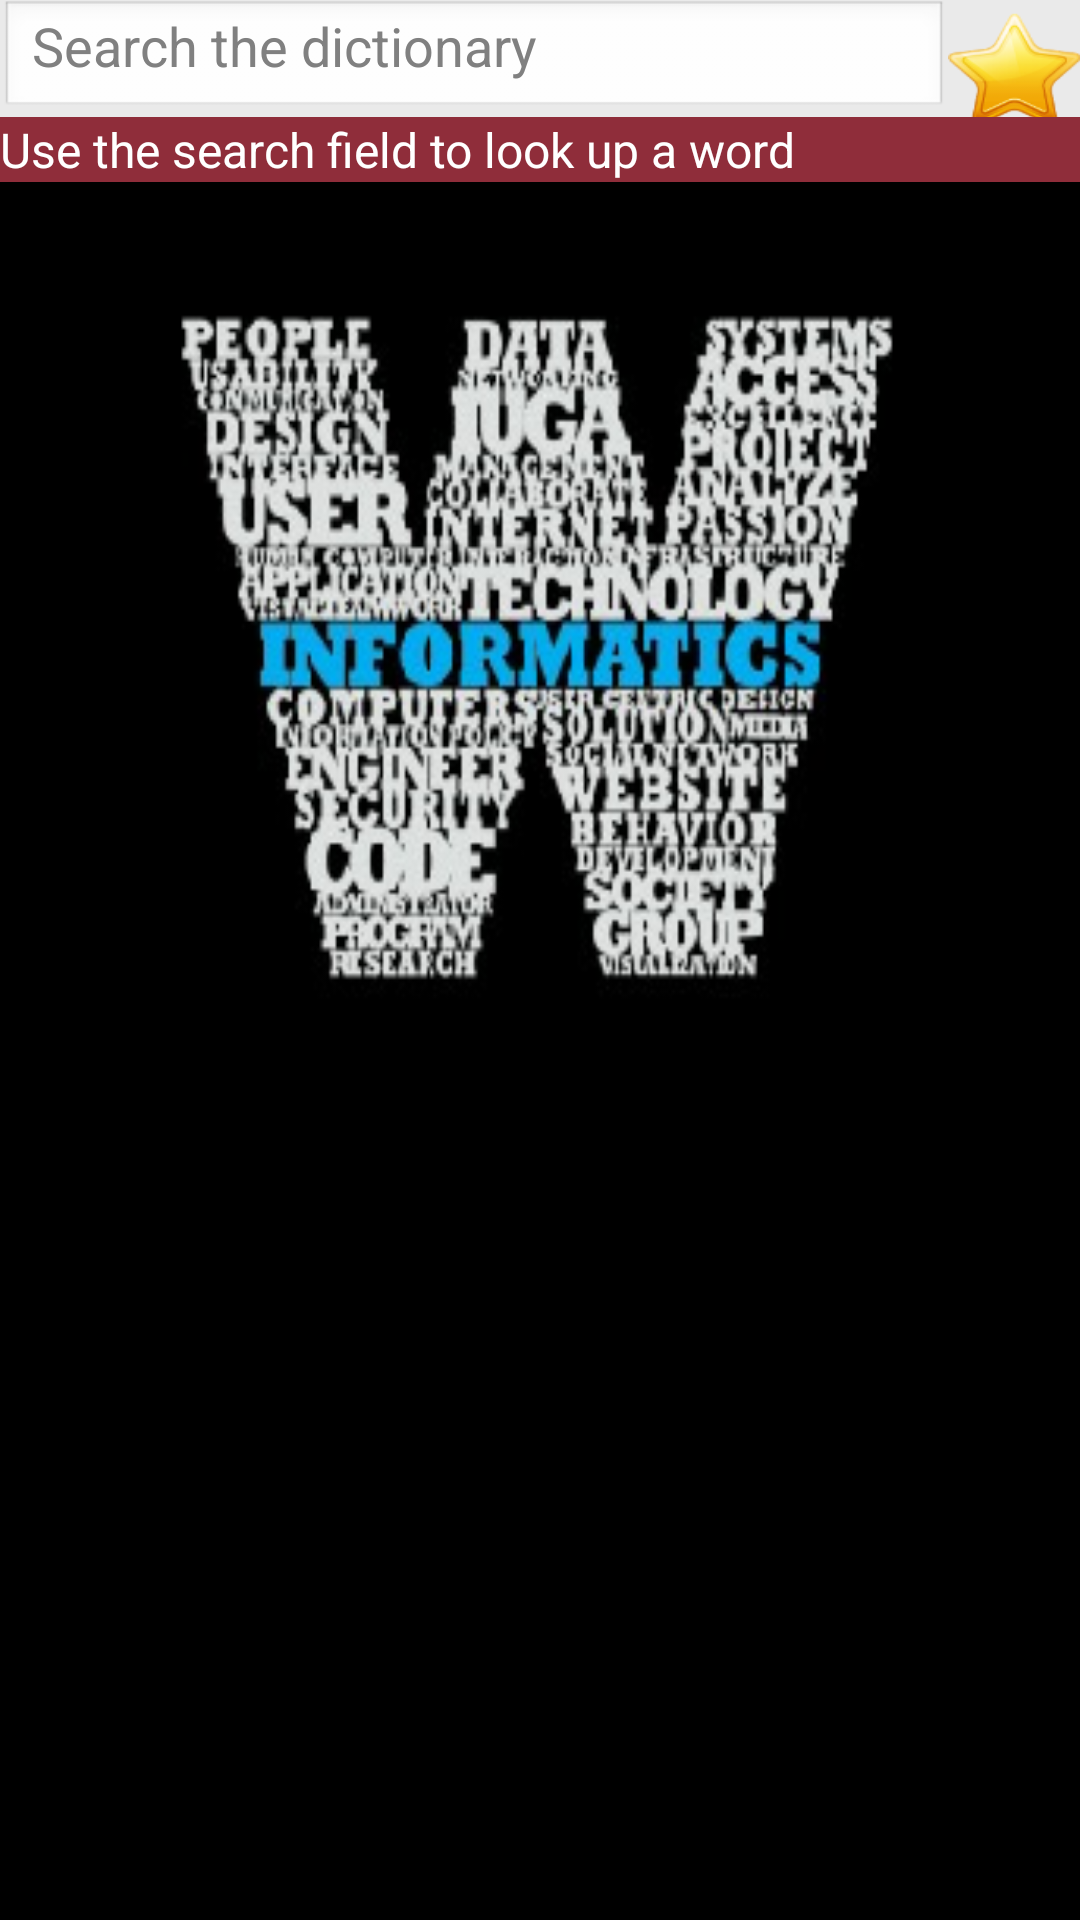

Layout XML and referenced resources for this Android screen:
<!-- AndroidManifest.xml: activity theme android:Theme.Black.NoTitleBar.Fullscreen -->
<!-- res/layout/activity_main.xml -->
<LinearLayout xmlns:android="http://schemas.android.com/apk/res/android"
    xmlns:tools="http://schemas.android.com/tools"
    android:layout_width="fill_parent"
    android:layout_height="fill_parent"
    android:orientation="vertical"
    tools:context=".MainActivity" >

    <LinearLayout
        android:background="#eaeaea"
        android:layout_width="match_parent"
        android:layout_height="wrap_content" 
        >
		
        <EditText
            
            android:id="@+id/editText1"
            android:layout_width="fill_parent"
            android:layout_height="match_parent"
            android:layout_weight="20"
            android:hint="@string/search_hint"
            android:singleLine="true"
             />

        <Button
            android:id="@+id/bStar"
            style="?android:attr/buttonStyleSmall"
            android:layout_width="44dp"
            android:layout_height="39dp"
            android:background="@drawable/star_selector" />
    </LinearLayout>

    <LinearLayout
        android:layout_width="match_parent"
        android:layout_height="fill_parent"
        android:orientation="vertical"
        android:background="@drawable/www"
        android:isScrollContainer="false" >

        <TextView
            
            android:id="@+id/text"
            android:layout_width="fill_parent"
            android:layout_height="wrap_content"
            android:background="#8f2d3a"
            android:singleLine="true"
            android:text="Use the search field to look up a word"
            android:textColor="#fff"
            android:textSize="16dp" />

        <ListView
            android:id="@+id/list"
            android:layout_width="fill_parent"
            android:layout_height="wrap_content"
            android:layout_weight="1"
            android:divider="#000"
            android:dividerHeight="1px"
            android:focusable="true"
            android:focusableInTouchMode="true"
            android:listSelector="@drawable/list_selector"/>
    </LinearLayout>

</LinearLayout>
<!-- resources referenced by this layout -->
<resources>
  <!-- drawable star_selector (drawable) -->
  <?xml version="1.0" encoding="utf-8"?>
  <selector xmlns:android="http://schemas.android.com/apk/res/android" >
  
  	<item 
  		
  	    android:drawable="@drawable/star1">	    
  	</item>
      <item 
          android:state_checked="true"
          android:drawable="@drawable/star2">
      </item>
  </selector>
  <!-- drawable www: png bitmap (drawable-hdpi, 66762 bytes) -->
  <string name="search_hint">Search the dictionary</string>
  <!-- drawable star1: png bitmap (drawable-mdpi, 8619 bytes) -->
  <!-- drawable star2: png bitmap (drawable-mdpi, 4843 bytes) -->
</resources>
